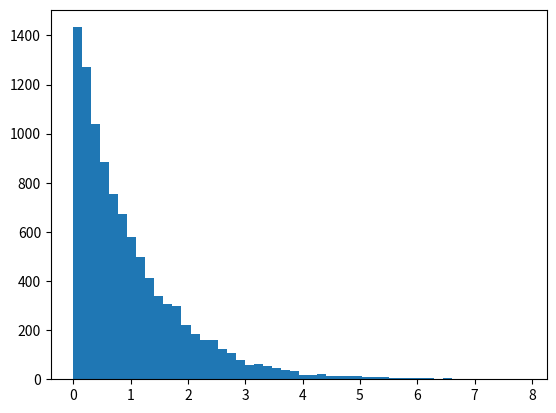

This chart was generated by the following Python code:
import matplotlib.pyplot as plt
import numpy.random as random
import numpy as np

a = 25214903917
c = 11
m = 2 ** 48
seed = 10

maxNumber = 10000


def generateRandomNumberLinearCongruence():
    print("generating list of random numbers using linear congruence method...")
    currentRandomNumber = seed
    randomNumberList = []
    for index in range(0, maxNumber):
        currentRandomNumber = (currentRandomNumber * a + c) % m
        randomNumberList.append(currentRandomNumber)
    return randomNumberList


def generateUniformRandomNumber(randomNumberList):
    print("scaling list of random numbers between 0 and 1...")
    uniformList = []
    for i in range(0, len(randomNumberList)):
        uniformList.append(randomNumberList[i] / m)
    return uniformList


def generateRandomNumberNumPY():
    print("Generating list of random numbers using numPy...")
    randomNumberList = []
    for i in range(0, maxNumber):
        x = random.random_sample()
        randomNumberList.append(x)
    return randomNumberList


def plotRandomNumberCorrelation(randomNumberList):
    print("plotting correlation between subsequently generated random numbers...")
    xAxisList = []
    yAxisList = []
    for index in range(1, len(randomNumberList)):
        xAxisList.append(randomNumberList[index-1])
        yAxisList.append(randomNumberList[index])
    plt.plot(xAxisList, yAxisList, 'b.')
    plt.suptitle("Correlation between element i and i-1\nusing 'good' linear congruence method")
    plt.xlabel("ri-1")
    plt.ylabel("ri")
    plt.grid(True)
    plt.show()


def plotRandomNumberInOrder(randomNumberList):
    print("plotting random numbers in the order they were generated...")
    xAxisList = []
    yAxisList = []
    for index in range(0, len(randomNumberList)):
        xAxisList.append(index)
        yAxisList.append(randomNumberList[index])
    plt.plot(xAxisList, yAxisList, 'b.')
    plt.suptitle("Random numbers generated using 'good'\nlinear congruence method in order of their generation")
    plt.xlabel("i")
    plt.ylabel("ri")
    plt.grid(True)
    plt.show()


def computePatternLength(randomNumberList):
    print("attempting to identify a repeating pattern...\n(This may take a moment for large sequences with >= ~5000 values)")
    firstHalfOfTheList = []
    secondHalfOfTheList = []
    patternRepeatFlag = False
    for index in range(0, len(randomNumberList)):
        #print("\nLooking for repetition in the first " + str(index) + " indices...")
        for i in range(0, index):
            if i < int(index/2):
                firstHalfOfTheList.append(randomNumberList[i])
            elif i >= int(index/2):
                secondHalfOfTheList.append(randomNumberList[i])

        if firstHalfOfTheList == secondHalfOfTheList:
            if len(firstHalfOfTheList) > 0:
                print('\033[1m' + "match found!" + '\033[0m' + " Pattern repeats every " + str(len(firstHalfOfTheList)) + " values!")
                print("firstHalfOfTheList: " + str(firstHalfOfTheList))
                print("secondHalfOfTheList: " + str(secondHalfOfTheList))
                patternRepeatFlag = True  # let the program know that the pattern does repeat
                return
        firstHalfOfTheList.clear()
        secondHalfOfTheList.clear()
    if patternRepeatFlag is False:
        print("No repeating pattern found.")


def computeUniformity(randomNumberList, k):
    print("computing uniformity of distribution for k=" + str(k) + "...")
    sequenceLength = len(randomNumberList)
    sumX = 0
    for i in range(0, sequenceLength):
        sumX = sumX + randomNumberList[i] ** k
    xK = (1 / sequenceLength) * sumX
    print("moment of distribution where k=" + str(k) + " is: " + str(xK))


def transform(uniformList):
    print("transforming uniform random number list...")
    transformedList = []
    yList = []
    alpha = 1
    for i in range(0, len(uniformList)):
        y = -alpha * np.log(uniformList[i])
        transformedList.append(y)
        yList.append(np.exp(-y))
    return [transformedList, yList]


def plotPoisson(masterList):
    print("plotting nonuniform random distribution...")
    transformedList = masterList[0]
    yList = masterList[1]
    plt.plot(transformedList, yList, 'b.', ms=1.5)
    plt.suptitle("Nonuniform random number sequence\n(Poisson distribution)")
    plt.ylabel("Py(y)")
    plt.xlabel("y")
    plt.grid(True)
    plt.show()


def plotPoissonHistogram(masterList):
    print("plotting histogram of nonuniform random distribution...")
    transformedList = masterList[0]
    plt.hist(transformedList, 50)
    plt.show()


def computeStatisticalAverage(masterList):
    yList = masterList[1]
    ySum = 0
    for i in range(0, len(yList)):
        ySum = ySum + yList[i]
    statisticalAverage = ySum / len(yList)
    print("statistical average is: " + str(statisticalAverage))
    return statisticalAverage


def computeStatisticalVariance(masterList, statisticalAverage):
    yList = masterList[1]
    ySum = 0
    for i in range(0, len(yList)):
        ySum = (yList[i] - statisticalAverage) ** 2
    statisticalVariance = ySum * (1 / (len(yList) - 1))
    print("statisticalVariance is: " + str(statisticalVariance))

uniformRandomList = generateUniformRandomNumber(generateRandomNumberLinearCongruence())
#uniformRandomList = generateRandomNumberNumPY()
#computePatternLength(uniformRandomList)
#plotRandomNumberCorrelation(uniformRandomList)
#plotRandomNumberInOrder(uniformRandomList)
computeUniformity(uniformRandomList, 1)
computeUniformity(uniformRandomList, 2)
transformedUniformRandomNumberList = transform(uniformRandomList)
#plotPoisson(transformedUniformRandomNumberList)
statisticalAVG = computeStatisticalAverage(transformedUniformRandomNumberList)
computeStatisticalVariance(transformedUniformRandomNumberList, statisticalAVG)
plotPoissonHistogram(transformedUniformRandomNumberList)
